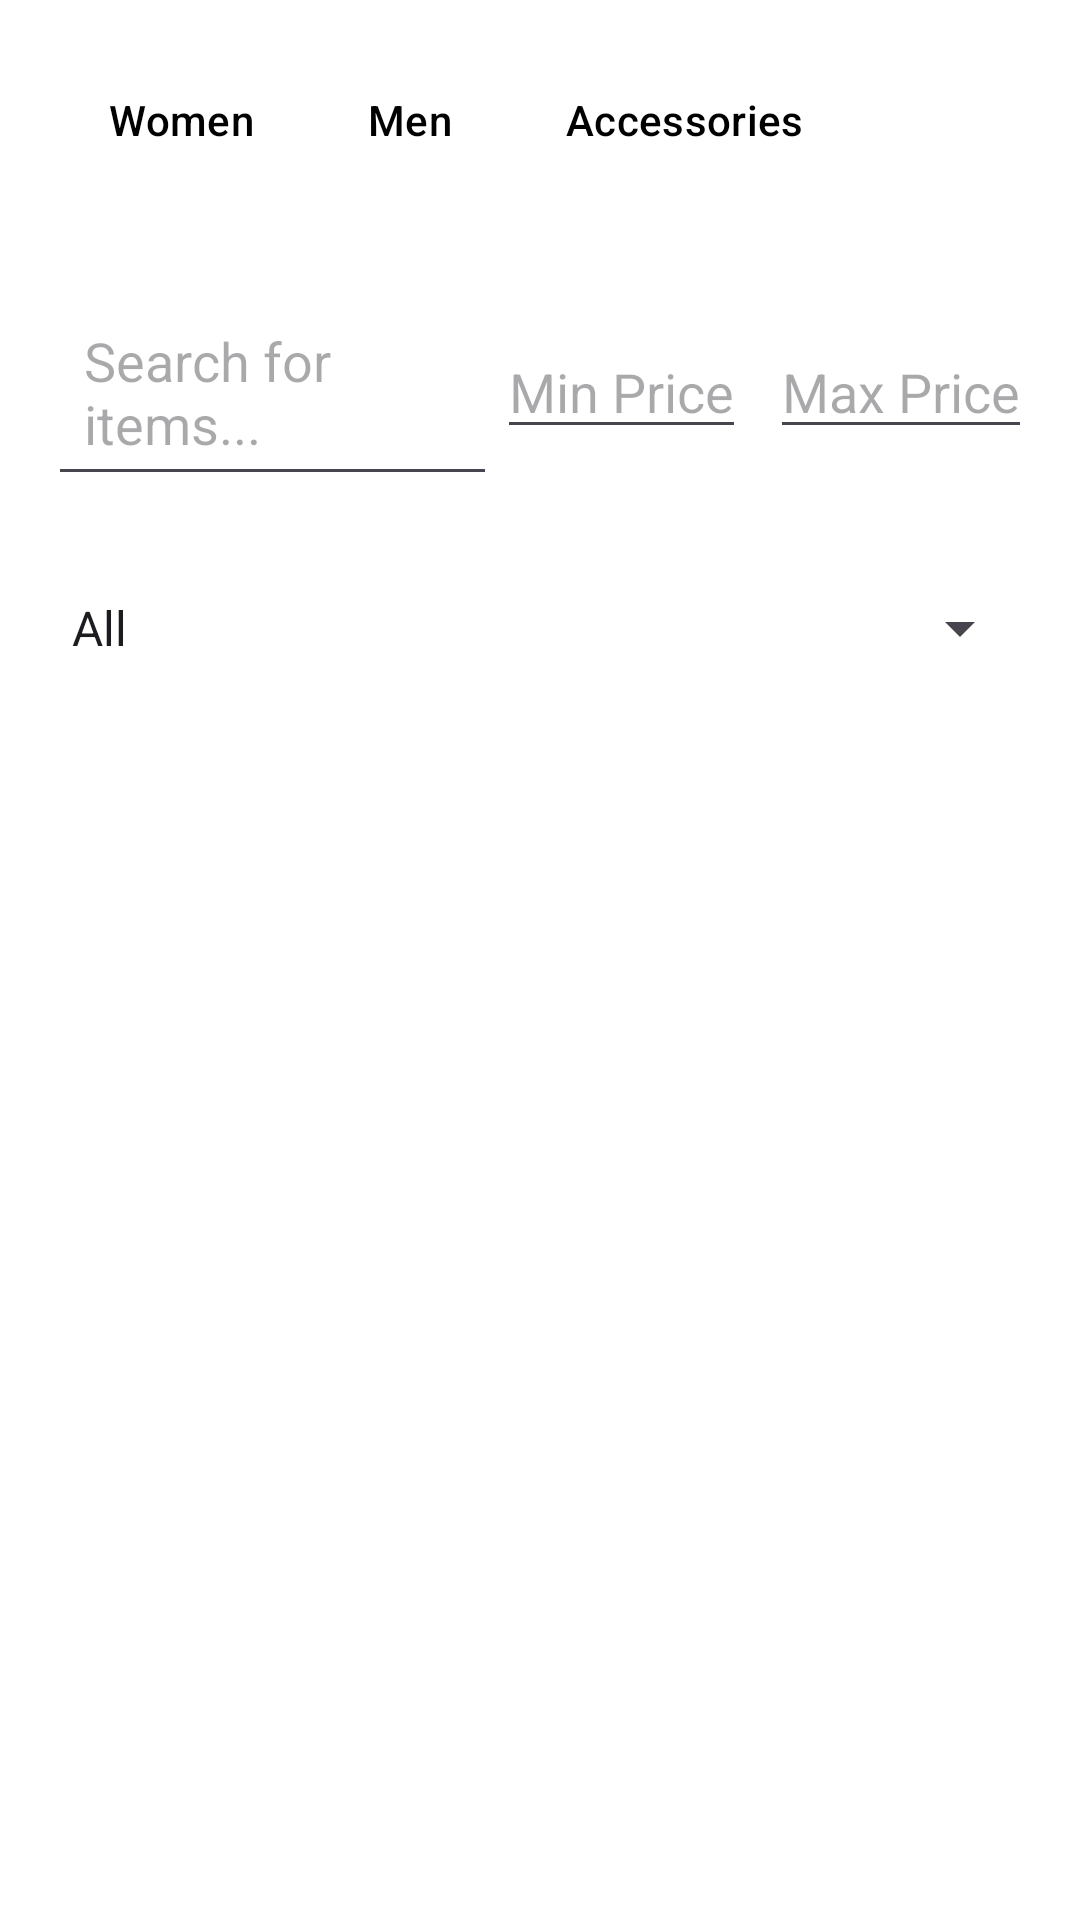

Layout XML and referenced resources for this Android screen:
<!-- AndroidManifest.xml: application theme Theme.ClothingStore -->
<!-- res/layout/activity_accessories.xml -->
<?xml version="1.0" encoding="utf-8"?>
<ScrollView xmlns:android="http://schemas.android.com/apk/res/android"
            android:layout_width="match_parent"
            android:layout_height="match_parent" xmlns:app="http://schemas.android.com/apk/res-auto"
            android:background="#FFFFFF"
            android:fillViewport="true">
    <LinearLayout
            android:layout_width="match_parent"
            android:layout_height="wrap_content"
            android:orientation="vertical">

        <LinearLayout
                style="?android:attr/buttonBarStyle"
                android:layout_width="match_parent"
                android:layout_height="wrap_content"
                android:orientation="horizontal"
                android:padding="16dp"
                android:background="#FFFFFF">

            <Button
                    android:id="@+id/btnWomen"
                    style="?android:attr/buttonBarButtonStyle"
                    android:text="Women"
                    android:textColor="@color/black"
                    android:layout_width="wrap_content"
                    android:layout_height="wrap_content"/>

            <Button
                    android:id="@+id/btnMen"
                    style="?android:attr/buttonBarButtonStyle"
                    android:text="Men"
                    android:textColor="@color/black"
                    android:layout_width="wrap_content"
                    android:layout_height="wrap_content"/>
            <Button
                    android:id="@+id/btnAccessories"
                    style="?android:attr/buttonBarButtonStyle"
                    android:text="Accessories"
                    android:textColor="@color/black"
                    android:layout_width="wrap_content"
                    android:layout_height="wrap_content"/>

        </LinearLayout>

        
        <LinearLayout
                android:layout_width="match_parent"
                android:layout_height="wrap_content"
                android:orientation="horizontal"
                android:padding="16dp"
                android:background="#FFFFFF">

            <EditText
                    android:id="@+id/searchFilter"
                    android:layout_width="0dp"
                    android:layout_height="wrap_content"
                    android:layout_weight="1"
                    android:hint="Search for items..."
                    android:padding="12dp" />

            
            <EditText
                    android:id="@+id/minPriceFilter"
                    android:layout_width="wrap_content"
                    android:layout_height="wrap_content"
                    android:layout_marginEnd="8dp"
                    android:hint="Min Price"
                    android:inputType="numberDecimal" />

            <EditText
                    android:id="@+id/maxPriceFilter"
                    android:layout_width="wrap_content"
                    android:layout_height="wrap_content"
                    android:hint="Max Price"
                    android:inputType="numberDecimal" />
        </LinearLayout>

        
        <Spinner
                android:id="@+id/typeFilter"
                android:layout_width="match_parent"
                android:layout_height="wrap_content"
                android:layout_margin="16dp"
                android:entries="@array/jewelery_types" />

        
        <androidx.recyclerview.widget.RecyclerView
                android:id="@+id/recyclerView"
                android:layout_width="match_parent"
                android:layout_height="wrap_content"
                android:padding="16dp"/>
    </LinearLayout>


</ScrollView>
<!-- resources referenced by this layout -->
<resources>
  <string-array name="jewelery_types">
  		<item>All</item>
  		<item>Ring</item>
  		<item>Bracelet</item>
  		<item>Earring</item>
  		
  	</string-array>
  <style name="Theme.ClothingStore" parent="Base.Theme.ClothingStore" />
  <style name="Base.Theme.ClothingStore" parent="Theme.Material3.DayNight">
  		
  		
  	</style>
  <!-- not gathered from this repository: default colours our renderer supplied (Android Studio template values) -->
  <color name="black">#FF000000</color>
</resources>
